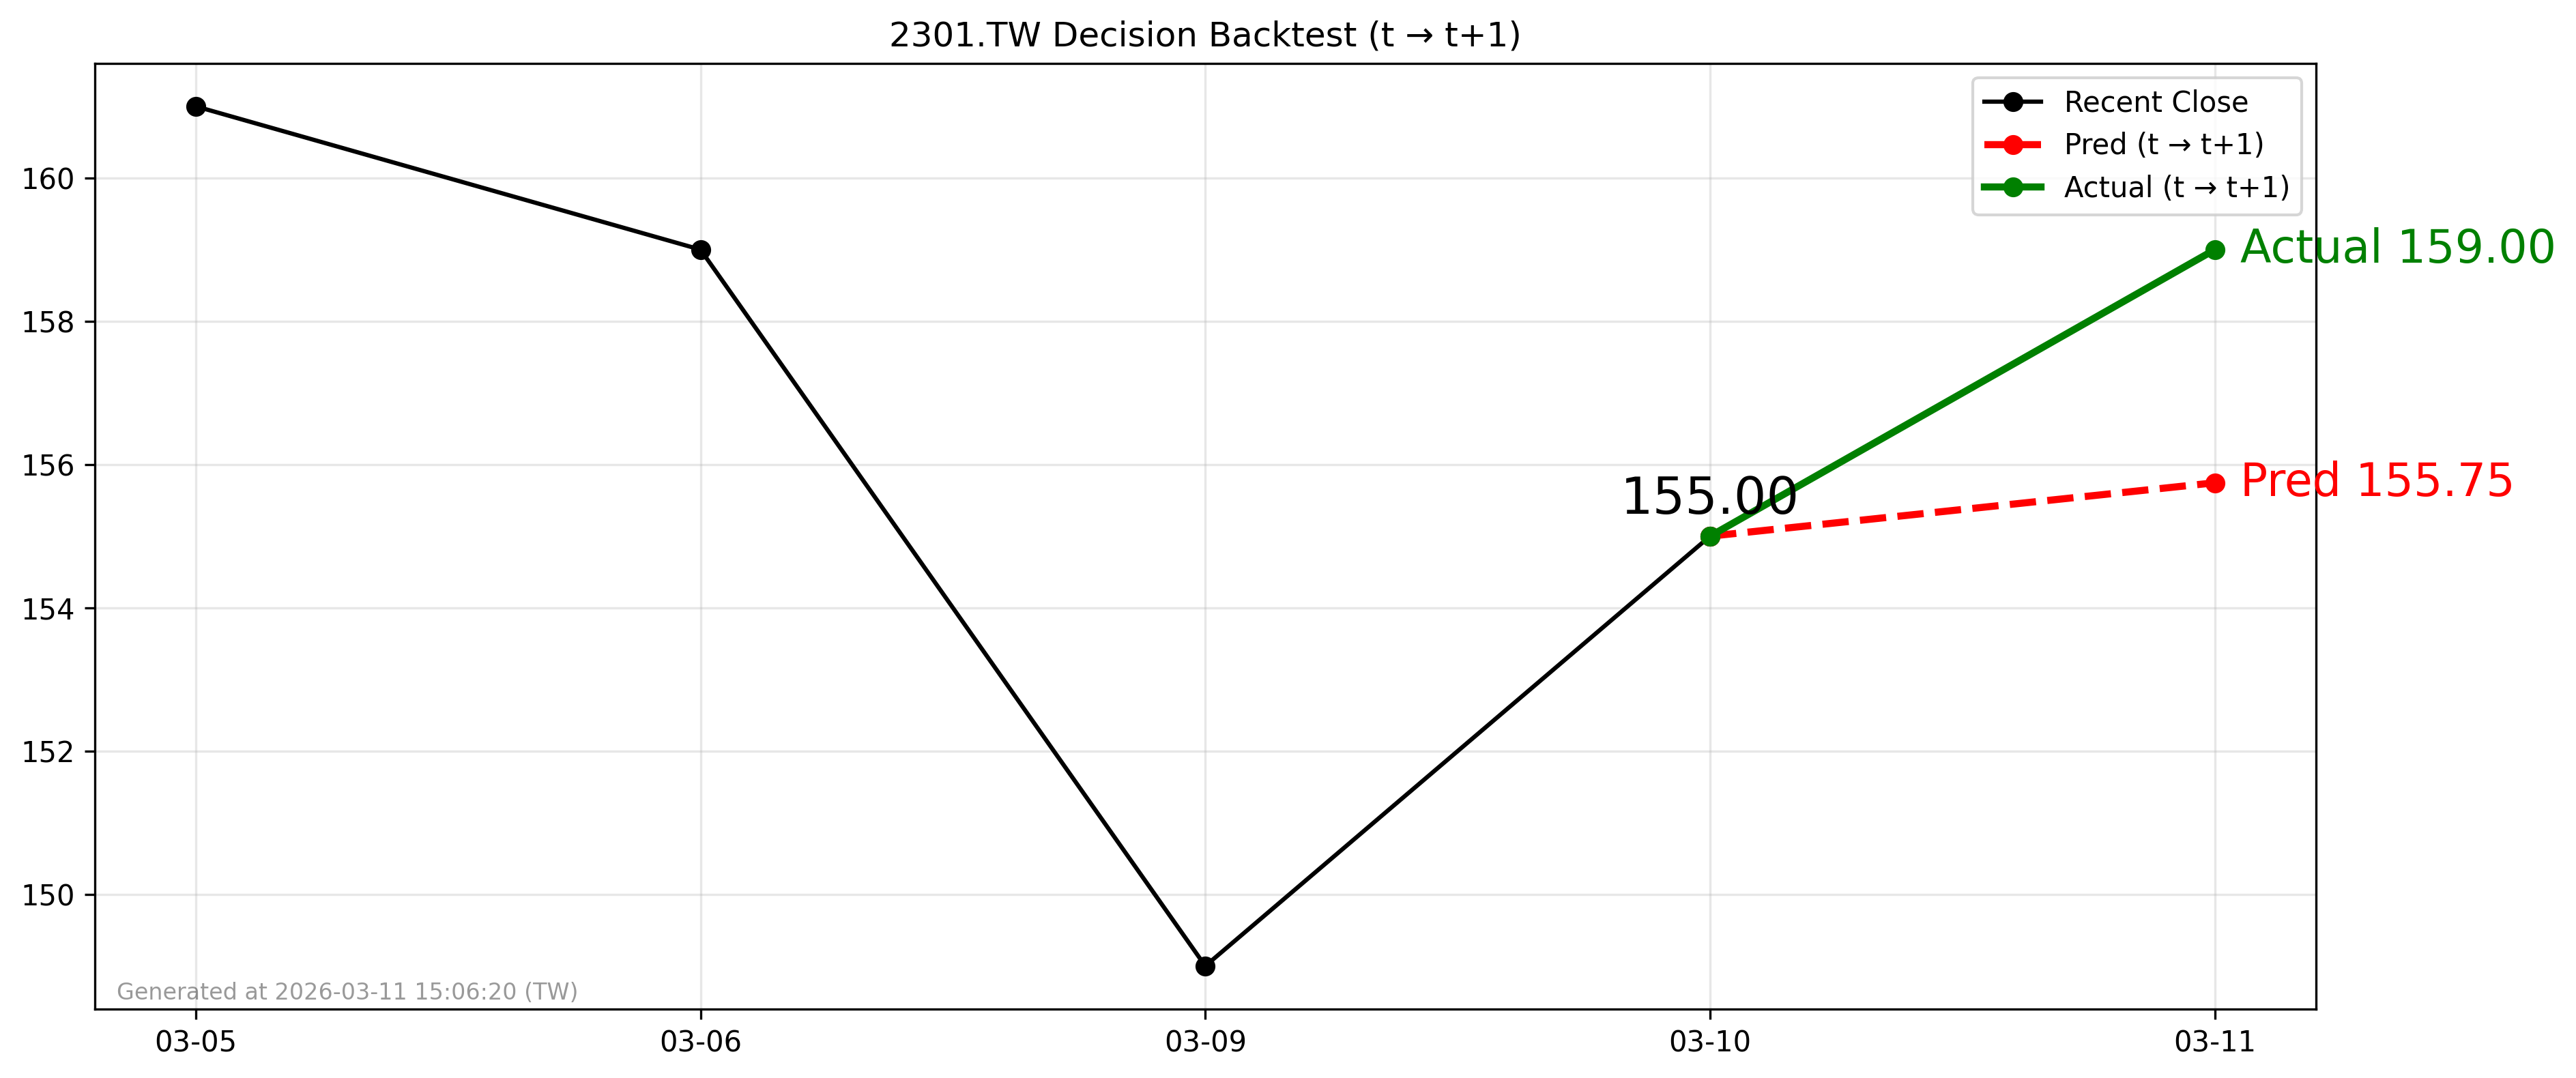

The file beside this chart, header and first rows:
forecast_date, decision_day, close_t, pred_t1, actual_t1, direction_pred, direction_actual
2026-03-10, 2026-03-10, 155.0, 155.7, 159.0, 1, 1
